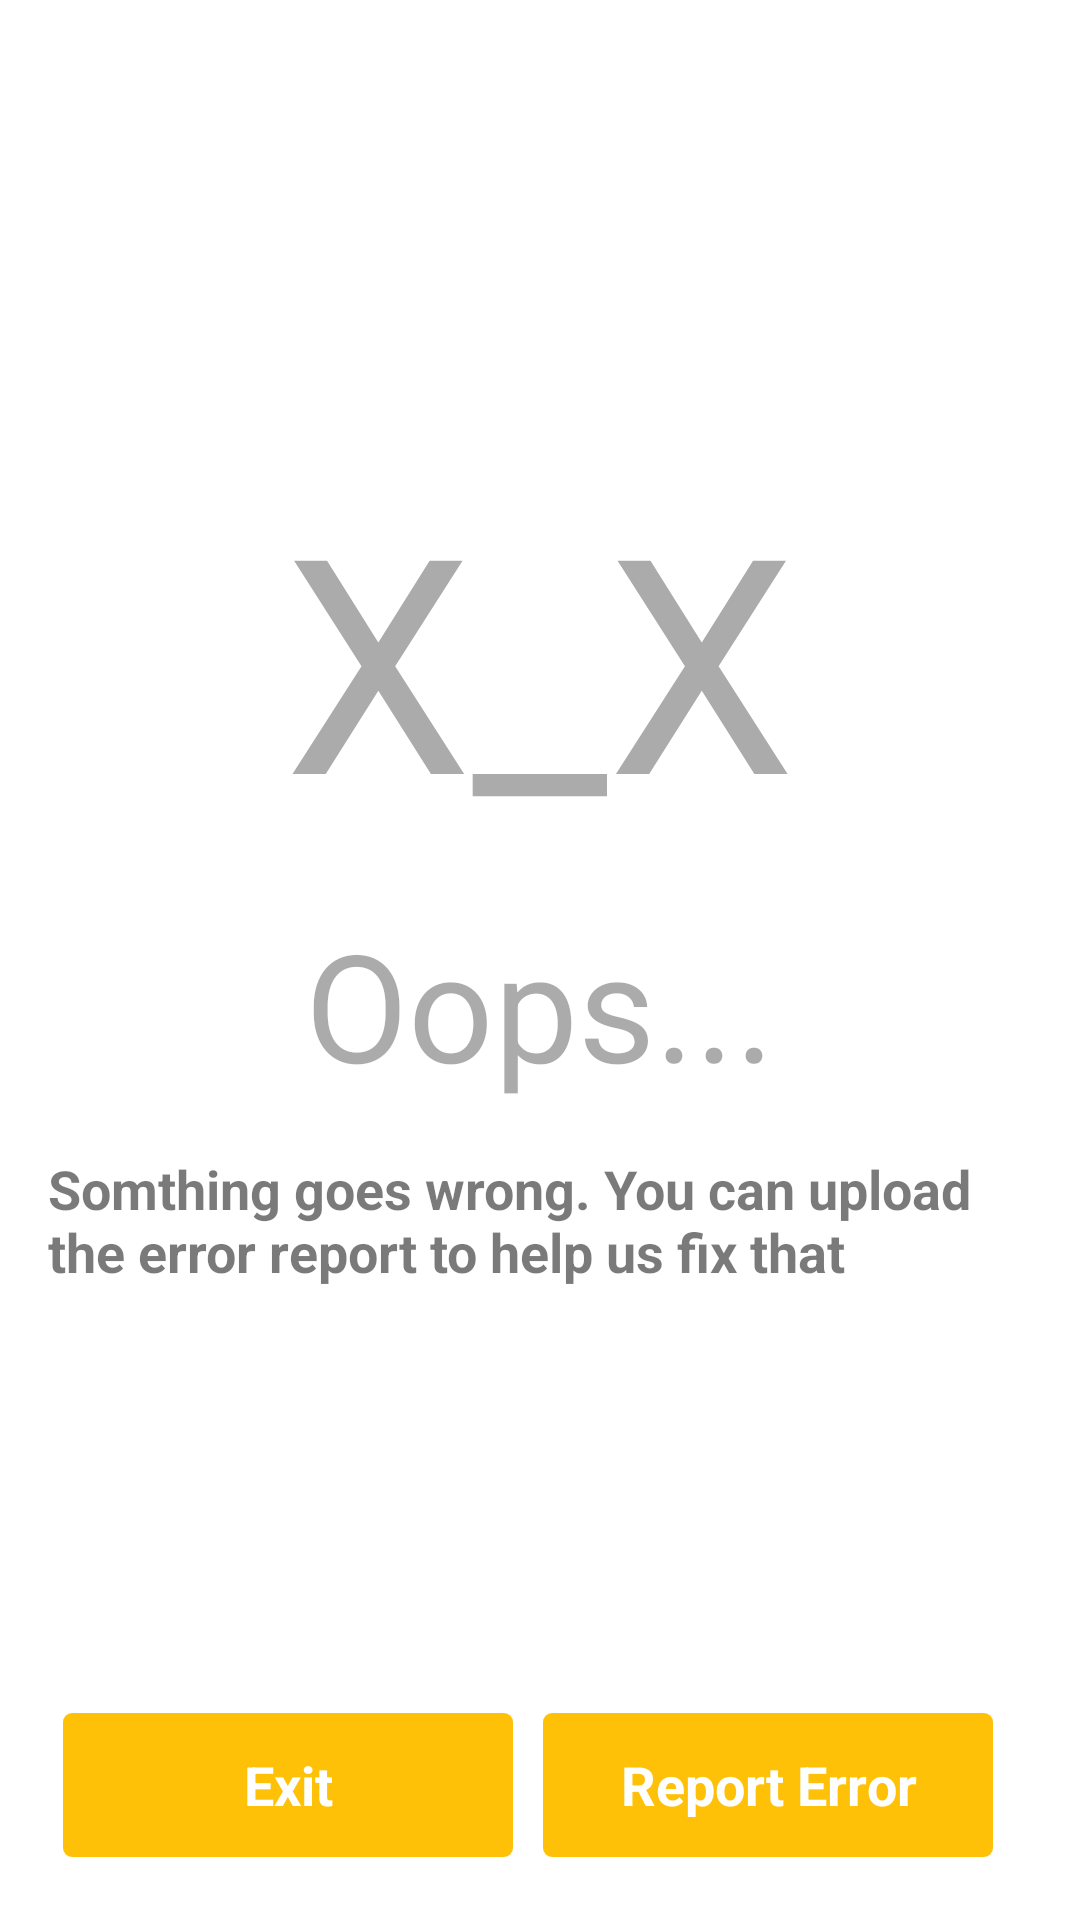

Produce the Android XML layout that renders to this screen, including the resource entries it uses.
<!-- AndroidManifest.xml: activity theme CustomMainPageTheme -->
<!-- res/layout/activity_crash_page.xml -->
<RelativeLayout xmlns:android="http://schemas.android.com/apk/res/android"
    xmlns:tools="http://schemas.android.com/tools"
    android:layout_width="match_parent"
    android:layout_height="match_parent"
    android:paddingBottom="16dp"
    android:paddingLeft="@dimen/activity_horizontal_margin"
    android:paddingRight="@dimen/activity_horizontal_margin"
    android:paddingTop="16dp"
    tools:context="com.anan.anancooking.client.ui.CrashPageActivity">

    <LinearLayout
        android:layout_width="wrap_content"
        android:layout_height="match_parent"
        android:orientation="vertical">

        <LinearLayout
            android:layout_width="wrap_content"
            android:layout_height="1dp"
            android:layout_weight="1"
            android:gravity="center"
            android:orientation="vertical">
            <TextView
                style="@style/TextBlackSecondary"
                android:textSize="100dp"
                android:layout_width="wrap_content"
                android:layout_height="wrap_content"
                android:text="X_X"
                android:paddingBottom="16dp"/>
            <TextView
                style="@style/TextBlackSecondary"
                android:textSize="50dp"
                android:layout_width="wrap_content"
                android:layout_height="wrap_content"
                android:text="Oops..."
                android:paddingBottom="16dp"/>
            <TextView
                android:id="@+id/exception_dialog_message"
                style="@style/TextBlack"
                android:layout_width="wrap_content"
                android:layout_height="wrap_content"
                android:text="@string/uncaught_exception_message" />
        </LinearLayout>

        <LinearLayout
            android:layout_width="wrap_content"
            android:layout_height="wrap_content"
            android:orientation="horizontal">

            <Button
                style="@style/TextWhite"
                android:layout_width="150dp"
                android:layout_height="wrap_content"
                android:layout_margin="5dp"
                android:layout_weight="1"
                android:background="@drawable/custom_button"
                android:text="@string/exit_button" />

            <Button
                style="@style/TextWhite"
                android:layout_width="150dp"
                android:layout_height="wrap_content"
                android:layout_margin="5dp"
                android:layout_weight="1"
                android:background="@drawable/custom_button"
                android:text="@string/report_error_button" />
        </LinearLayout>
    </LinearLayout>

</RelativeLayout>
<!-- resources referenced by this layout -->
<resources>
  <dimen name="activity_horizontal_margin">16dp</dimen>
  <!-- drawable custom_button: vector/xml drawable (drawable, 2566 chars, omitted) -->
  <string name="exit_button">Exit</string>
  <string name="report_error_button">Report Error</string>
  <string name="uncaught_exception_message">Somthing goes wrong. You can upload the error report to help us fix that</string>
  <style name="TextBlack" parent="android:TextAppearance">
          <item name="android:textColor">@color/text_black</item>
          <item name="android:textSize">18dp</item>
          <item name="android:textStyle">bold</item>
      </style>
  <style name="TextBlackSecondary" parent="android:TextAppearance">
          <item name="android:textColor">@color/text_black_secondary</item>
          <item name="android:textSize">16dp</item>
          <item name="android:textStyle">normal</item>
      </style>
  <style name="TextWhite" parent="android:TextAppearance">
          <item name="android:textColor">@color/text_white</item>
          <item name="android:textSize">18dp</item>
          <item name="android:textStyle">bold</item>
      </style>
  <style name="CustomMainPageTheme" parent="android:Theme.Holo.Light.DarkActionBar">
          <item name="android:actionBarStyle">@style/MyActionBar</item>
          <item name="android:actionBarTabStyle">@style/MyActionBarTabs</item>
          <item name="android:actionBarTabBarStyle">@style/MyActionBarTabBar</item>
          <item name="android:actionBarTabTextStyle">@style/TextPrimary</item>
          <item name="android:actionMenuTextColor">@color/text_white</item>
      </style>
  <color name="text_black">#85000000</color>
  <color name="text_black_secondary">#54000000</color>
  <color name="text_white">#FFFFFF</color>
  <style name="MyActionBar" parent="android:Widget.Holo.Light.ActionBar">
          <item name="android:background">@color/primary_color</item>
          <item name="android:titleTextStyle">@style/TextWhiteTitle</item>
      </style>
  <style name="MyActionBarTabs" parent="android:Widget.Holo.Light.ActionBar.TabView">
          <item name="android:background">@drawable/actionbar_tab_indicator</item>"
      </style>
  <style name="MyActionBarTabBar" parent="android:Widget.Holo.Light.ActionBar.TabBar">
  
      </style>
  <style name="TextPrimary" parent="android:TextAppearance">
          <item name="android:textColor">@color/primary_color</item>
          <item name="android:textSize">18dp</item>
          <item name="android:textStyle">bold</item>
      </style>
  <color name="primary_color">#FFC107</color>
  <style name="TextWhiteTitle" parent="android:TextAppearance">
          <item name="android:textColor">@color/text_white</item>
          <item name="android:textSize">22dp</item>
          <item name="android:textStyle">bold</item>
      </style>
  <!-- drawable actionbar_tab_indicator (drawable) -->
  <?xml version="1.0" encoding="utf-8"?>
  <selector xmlns:android="http://schemas.android.com/apk/res/android">
      
      <item android:state_selected="false"
          android:drawable="@drawable/tab_unselected" />
      <item android:state_selected="true"
          android:drawable="@drawable/tab_selected" />
  </selector>
  <!-- drawable tab_unselected: png bitmap (drawable, 1710 bytes) -->
  <!-- drawable tab_selected: png bitmap (drawable, 1715 bytes) -->
</resources>
